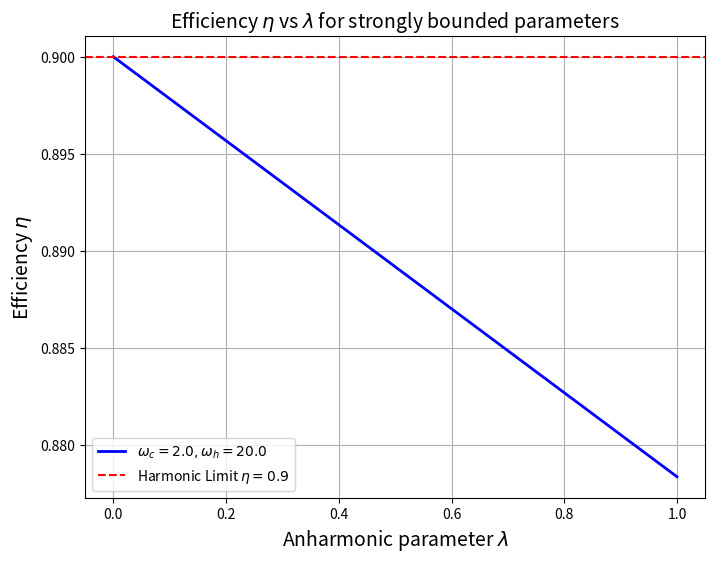

This chart was generated by the following Python code:
import numpy as np
import matplotlib.pyplot as plt

def calculate_efficiency(beta_c, beta_h, omega_c, omega_h, lam):
    """
    Calculates the efficiency of a quantum Otto cycle with a quartic oscillator.
    """
    if omega_c >= omega_h or beta_h >= beta_c or lam < 0:
        return np.nan
    if beta_c * omega_c <= beta_h * omega_h:
        return np.nan

    X = np.cosh(beta_h * omega_h / 2) / np.sinh(beta_h * omega_h / 2)
    Y = np.cosh(beta_c * omega_c / 2) / np.sinh(beta_c * omega_c / 2)
    
    Q_h = (omega_h / 2) * (X - Y) + (3 * lam / (8 * omega_h**2)) * (X**2 - Y**2)
    Q_c = (omega_c / 2) * (Y - X) + (3 * lam / (8 * omega_c**2)) * (Y**2 - X**2)
    
    W_ext = Q_h + Q_c
    
    if Q_h <= 0 or W_ext <= 0:
        return np.nan
        
    return W_ext / Q_h

def plot_eta_vs_lambda():
    # To plot lambda up to 1 while keeping physics valid (lambda << 2/3 * omega_c^3),
    # we need omega_c >= 2.0. We will use omega_c = 2.0 and omega_h = 20.0 giving
    # a theoretical max efficiency of 1 - (2/20) = 0.90
    beta_c = 10.0
    beta_h = 0.1
    omega_c = 2.0
    omega_h = 20.0

    lambdas = np.linspace(0.0, 1.0, 500)
    etas = []

    for lam in lambdas:
        eta = calculate_efficiency(beta_c, beta_h, omega_c, omega_h, lam)
        etas.append(eta)

    plt.figure(figsize=(8, 6))
    plt.plot(lambdas, etas, 'b-', linewidth=2, label=r'$\omega_c=2.0, \omega_h=20.0$')
    plt.axhline(0.9, color='r', linestyle='--', label=r'Harmonic Limit $\eta=0.9$')
    
    plt.xlabel(r'Anharmonic parameter $\lambda$', fontsize=14)
    plt.ylabel(r'Efficiency $\eta$', fontsize=14)
    plt.title(r'Efficiency $\eta$ vs $\lambda$ for strongly bounded parameters', fontsize=14)
    plt.legend(loc='best')
    plt.grid(True)
    
    # Save the plot
    plt.savefig('eta_vs_lambda_plot.png', dpi=300)
    print("Plot saved to eta_vs_lambda_plot.png")

if __name__ == "__main__":
    plot_eta_vs_lambda()
